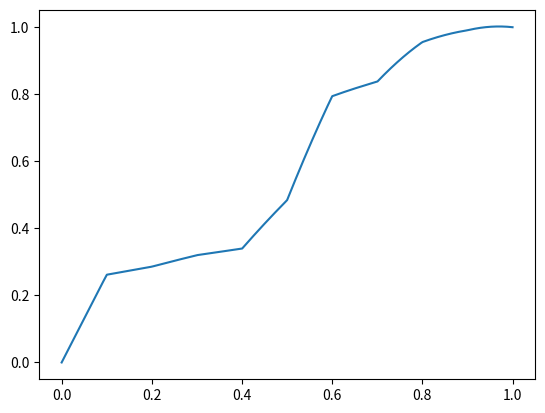

Here is the Python script that generated this plot:
"""PDE Solving code for solving following PDE in p:
-d/dx (k(x) du/dx(x; k)) = 4x in (0,1)
u(0; k) = 0
u(1; k) = 1

log(k(x))  piecewise constant over 10 equally spaced intervals"""


import numpy as np
import matplotlib.pyplot as plt
from scipy.sparse import diags
from scipy.sparse.linalg import spsolve
#Quicker sparse LA solver: install via: 'conda install -c haasad pypardiso'
#from pypardiso import spsolve

def solve(k, N):
    """Solves the PDE in (0,1) with coefficients k and
    N number of Chebyshev interpolant points"""
    
    #Boundary condition, p(1; u) = c
    c = 1.
    
    #create N Chebyshev nodes in (0,1)
    nodes = np.zeros(N+2)
    nodes[1:-1] = np.cos((2*np.arange(N)+1)*np.pi/(2*N) - np.pi)/2 + 0.5
    nodes[-1] = 1
    
    A, b_bttm = stiffness_matrix(nodes, k)
    b = cal_B(nodes)
    
    #change last entry of b for Dirichlet bdry condition at 1
    b[-1] = b[-1] + c*b_bttm
    b = np.append(b, c)
    
    #solve the PDE
    p = spsolve(A, b)
    
    #add 0 for the first node
    p = np.insert(p,0,0)
    return p, nodes

def stiffness_matrix(nodes, k):
    """Returns the sparse stiffness matrix from nodes and k(x), nodes include enpoints"""
    
    #calculate derivative of basis functions - which is just a step function
    v_L = 1/(nodes[1:] - nodes[:-1])
    v_R = 1/(nodes[1:] - nodes[:-1])
    
    #integrate K between the nodes
    intK = integral_K(nodes[:-1], nodes[1:], k)
    
    #Construct the stiffness matrix
    diag_0 = (v_L[:-1] ** 2) * intK[:-1] + (v_R[1:] ** 2) * intK[1:]
    diag_1 = -v_R[1:-1] * v_L[1:-1] * intK[1:-1]
    
    #Append values for Dirchlet condition of p(1) = 1
    diag_0 = np.append(diag_0, 1)
    diag_1 = np.append(diag_1, 0)
    
    #get the value bottom of off diagonal to take from vector b
    b_bttm = v_R[-1] * v_L[-1] * intK[-1]
    
    A = diags([diag_1, diag_0, diag_1], [-1, 0, 1], format="csr")
    return A, b_bttm

def cal_B(nodes):
    """Returns the vector b to solve the PDE
    
    If want RHS of PDE to be f(x) then change return to
    f(nodes[1:-1]) * (nodes[2:] - nodes[:-2])/2 to approximate \int fv using midpoint rule"""
    
    return 4*(nodes[1:-1]) * (nodes[2:] - nodes[:-2])/2

def integral_K(a, b, k):
    """Returns the integral of k(x;u) from a to b, both 1d arrays of the same dimension
    Does this via approximation with the midpoint rule"""
    dim_K = k.size
    midpoint = a + (b-a)/2
    ind_k = (midpoint*dim_K).astype(int)
    
    return (b-a) * k[ind_k]

def solve_at_x(k, N, x):
    """Solves the PDE in (0,1) with coefficients k and
    N number of Chebyshev interpolant points, and returns the value of u(x) where 0 < x < 1"""
    p, nodes = solve(k, N)
    i = np.searchsorted(nodes, x)
    return (p[i-1]*(x - nodes[i-1])+ p[i]*(nodes[i] - x))/(nodes[i] - nodes[i-1])

#%%Testing code for PDE solver
k = np.random.lognormal(size=10)
N = 10000
u, nodes = solve(k, N)
plt.figure()
plt.plot(nodes, u)
plt.show()
print('Value at 0.5:', solve_at_x(k, N, 0.5))
#cProfile.runctx('solve_at_x(u,N,0.25)'
#                , globals(), locals(), '.prof')
#s = pstats.Stats('.prof')
#s.strip_dirs().sort_stats('time').print_stats(30)